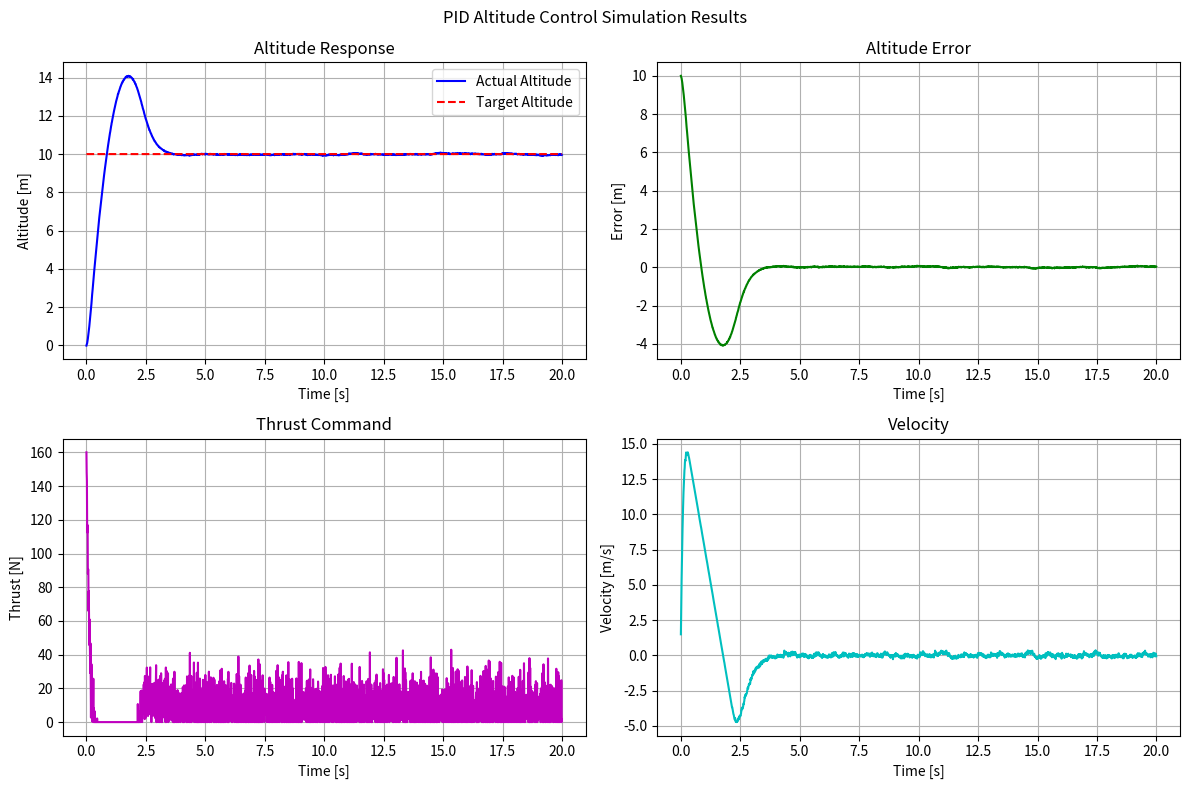

The matplotlib source for this figure:
#!/usr/bin/env python3
"""
独立したPID制御シミュレーション - 高度制御
ZMQ通信を使わずに、単一プロセスで動作する閉じたシステム
"""

import numpy as np
import matplotlib.pyplot as plt
import time
from typing import List, Tuple

class SimplePIDController:
    """シンプルなPID制御器"""
    
    def __init__(self, kp: float, ki: float, kd: float, setpoint: float):
        self.kp = kp
        self.ki = ki  
        self.kd = kd
        self.setpoint = setpoint
        
        self.error_sum = 0.0
        self.prev_error = None
        self.prev_time = None
        
        # 積分項のwindup防止
        self.integral_limit = 50.0
        
    def reset(self):
        """制御器状態をリセット"""
        self.error_sum = 0.0
        self.prev_error = None
        self.prev_time = None
        
    def update(self, measurement: float, dt: float) -> float:
        """PID制御器の更新"""
        error = self.setpoint - measurement
        
        # 初回呼び出し時の初期化
        if self.prev_error is None:
            self.prev_error = error
            
        # 比例項
        p_term = self.kp * error
        
        # 積分項（windup防止付き）
        self.error_sum += error * dt
        self.error_sum = np.clip(self.error_sum, -self.integral_limit, self.integral_limit)
        i_term = self.ki * self.error_sum
        
        # 微分項
        if dt > 0:
            d_term = self.kd * (error - self.prev_error) / dt
        else:
            d_term = 0.0
            
        # PID出力
        output = p_term + i_term + d_term
        
        # 次回のために保存
        self.prev_error = error
        
        return output


class SimpleAltitudePlant:
    """シンプルな高度植物モデル（質点の1次元運動）"""
    
    def __init__(self, mass: float = 1.0, gravity: float = 9.81):
        self.mass = mass
        self.gravity = gravity
        
        # 状態変数
        self.position = 0.0    # 高度 [m]
        self.velocity = 0.0    # 速度 [m/s]
        self.acceleration = 0.0 # 加速度 [m/s²]
        
    def reset(self, initial_position: float = 0.0, initial_velocity: float = 0.0):
        """植物状態をリセット"""
        self.position = initial_position
        self.velocity = initial_velocity
        self.acceleration = 0.0
        
    def update(self, thrust: float, dt: float) -> Tuple[float, float, float]:
        """植物モデルの更新"""
        # 力の計算: F_thrust - mg = ma
        # thrust: 上向き正、gravity: 下向き正
        net_force = thrust - self.mass * self.gravity
        
        # 加速度の計算
        self.acceleration = net_force / self.mass
        
        # オイラー積分で状態更新
        self.velocity += self.acceleration * dt
        self.position += self.velocity * dt
        
        # センサーノイズを追加（現実的に）
        position_noise = np.random.normal(0, 0.01)  # 1cm標準偏差
        velocity_noise = np.random.normal(0, 0.01)  # 1cm/s標準偏差
        
        return (
            self.position + position_noise,
            self.velocity + velocity_noise,
            self.acceleration
        )


class SimplePIDSimulation:
    """PID制御シミュレーション"""
    
    def __init__(self):
        # シミュレーション設定
        self.dt = 0.01  # タイムステップ [s]
        self.sim_time = 20.0  # シミュレーション時間 [s]
        self.steps = int(self.sim_time / self.dt)
        
        # 植物モデル
        self.plant = SimpleAltitudePlant(mass=1.0, gravity=9.81)
        
        # PID制御器（調整しやすいパラメータ）
        self.controller = SimplePIDController(
            kp=15.0,  # 比例ゲイン - 応答の速さ
            ki=2.0,   # 積分ゲイン - 定常誤差の除去
            kd=8.0,   # 微分ゲイン - オーバーシュートの抑制
            setpoint=10.0  # 目標高度 [m]
        )
        
        # データ記録用
        self.time_data = []
        self.position_data = []
        self.velocity_data = []
        self.thrust_data = []
        self.error_data = []
        self.setpoint_data = []
        
    def run_simulation(self) -> None:
        """シミュレーション実行"""
        print("シンプルPID高度制御シミュレーション開始")
        print(f"目標高度: {self.controller.setpoint} m")
        print(f"PIDパラメータ: Kp={self.controller.kp}, Ki={self.controller.ki}, Kd={self.controller.kd}")
        
        # 初期化
        self.plant.reset(initial_position=0.0, initial_velocity=0.0)
        self.controller.reset()
        
        current_time = 0.0
        
        for step in range(self.steps):
            # 植物から現在状態を取得
            measured_position, measured_velocity, acceleration = self.plant.update(0, 0)  # 仮の値
            
            # PID制御器で推力指令を計算
            # 重力補償を含む（mg分を加える）
            pid_output = self.controller.update(measured_position, self.dt)
            thrust_command = pid_output + self.plant.mass * self.plant.gravity
            
            # 推力制限（現実的な範囲）
            max_thrust = 1000.0  # 最大推力 [N]
            thrust_command = np.clip(thrust_command, 0, max_thrust)
            
            # 植物モデルを更新
            measured_position, measured_velocity, acceleration = self.plant.update(thrust_command, self.dt)
            
            # データ記録
            self.time_data.append(current_time)
            self.position_data.append(measured_position)
            self.velocity_data.append(measured_velocity)
            self.thrust_data.append(thrust_command)
            self.error_data.append(self.controller.setpoint - measured_position)
            self.setpoint_data.append(self.controller.setpoint)
            
            current_time += self.dt
            
            # 進捗表示
            if step % 200 == 0:
                print(f"時刻: {current_time:.2f}s, 高度: {measured_position:.2f}m, 推力: {thrust_command:.1f}N")
        
        print("シミュレーション完了")
        
    def plot_results(self) -> None:
        """結果をプロット"""
        fig, axes = plt.subplots(2, 2, figsize=(12, 8))
        fig.suptitle('PID Altitude Control Simulation Results')
        
        # 高度の時系列
        axes[0, 0].plot(self.time_data, self.position_data, 'b-', label='Actual Altitude')
        axes[0, 0].plot(self.time_data, self.setpoint_data, 'r--', label='Target Altitude')
        axes[0, 0].set_xlabel('Time [s]')
        axes[0, 0].set_ylabel('Altitude [m]')
        axes[0, 0].set_title('Altitude Response')
        axes[0, 0].legend()
        axes[0, 0].grid(True)
        
        # 誤差の時系列
        axes[0, 1].plot(self.time_data, self.error_data, 'g-')
        axes[0, 1].set_xlabel('Time [s]')
        axes[0, 1].set_ylabel('Error [m]')
        axes[0, 1].set_title('Altitude Error')
        axes[0, 1].grid(True)
        
        # 推力指令
        axes[1, 0].plot(self.time_data, self.thrust_data, 'm-')
        axes[1, 0].set_xlabel('Time [s]')
        axes[1, 0].set_ylabel('Thrust [N]')
        axes[1, 0].set_title('Thrust Command')
        axes[1, 0].grid(True)
        
        # 速度
        axes[1, 1].plot(self.time_data, self.velocity_data, 'c-')
        axes[1, 1].set_xlabel('Time [s]')
        axes[1, 1].set_ylabel('Velocity [m/s]')
        axes[1, 1].set_title('Velocity')
        axes[1, 1].grid(True)
        
        plt.tight_layout()
        plt.savefig('simple_pid_results.png', dpi=150, bbox_inches='tight')
        plt.show()
        
    def analyze_performance(self) -> None:
        """制御性能を分析"""
        # 安定時の誤差（最後の20%のデータを使用）
        stable_start = int(0.8 * len(self.error_data))
        stable_errors = self.error_data[stable_start:]
        
        # 性能指標の計算
        steady_state_error = np.mean(np.abs(stable_errors))
        max_overshoot = max(self.position_data) - self.controller.setpoint
        settling_time = None
        
        # 整定時間の計算（誤差が5%以内に収まる時間）
        tolerance = 0.05 * self.controller.setpoint
        for i, error in enumerate(self.error_data):
            if abs(error) <= tolerance:
                settling_time = self.time_data[i]
                break
        
        print("\n=== 制御性能分析 ===")
        print(f"定常状態誤差: {steady_state_error:.3f} m")
        print(f"最大オーバーシュート: {max_overshoot:.3f} m")
        print(f"整定時間 (5%以内): {settling_time:.2f} s" if settling_time else "整定時間: 測定不可")
        print(f"最終高度: {self.position_data[-1]:.3f} m")


def main():
    """メイン実行関数"""
    # シミュレーション作成・実行
    sim = SimplePIDSimulation()
    sim.run_simulation()
    
    # 結果の表示・解析
    sim.analyze_performance()
    sim.plot_results()


if __name__ == "__main__":
    main()